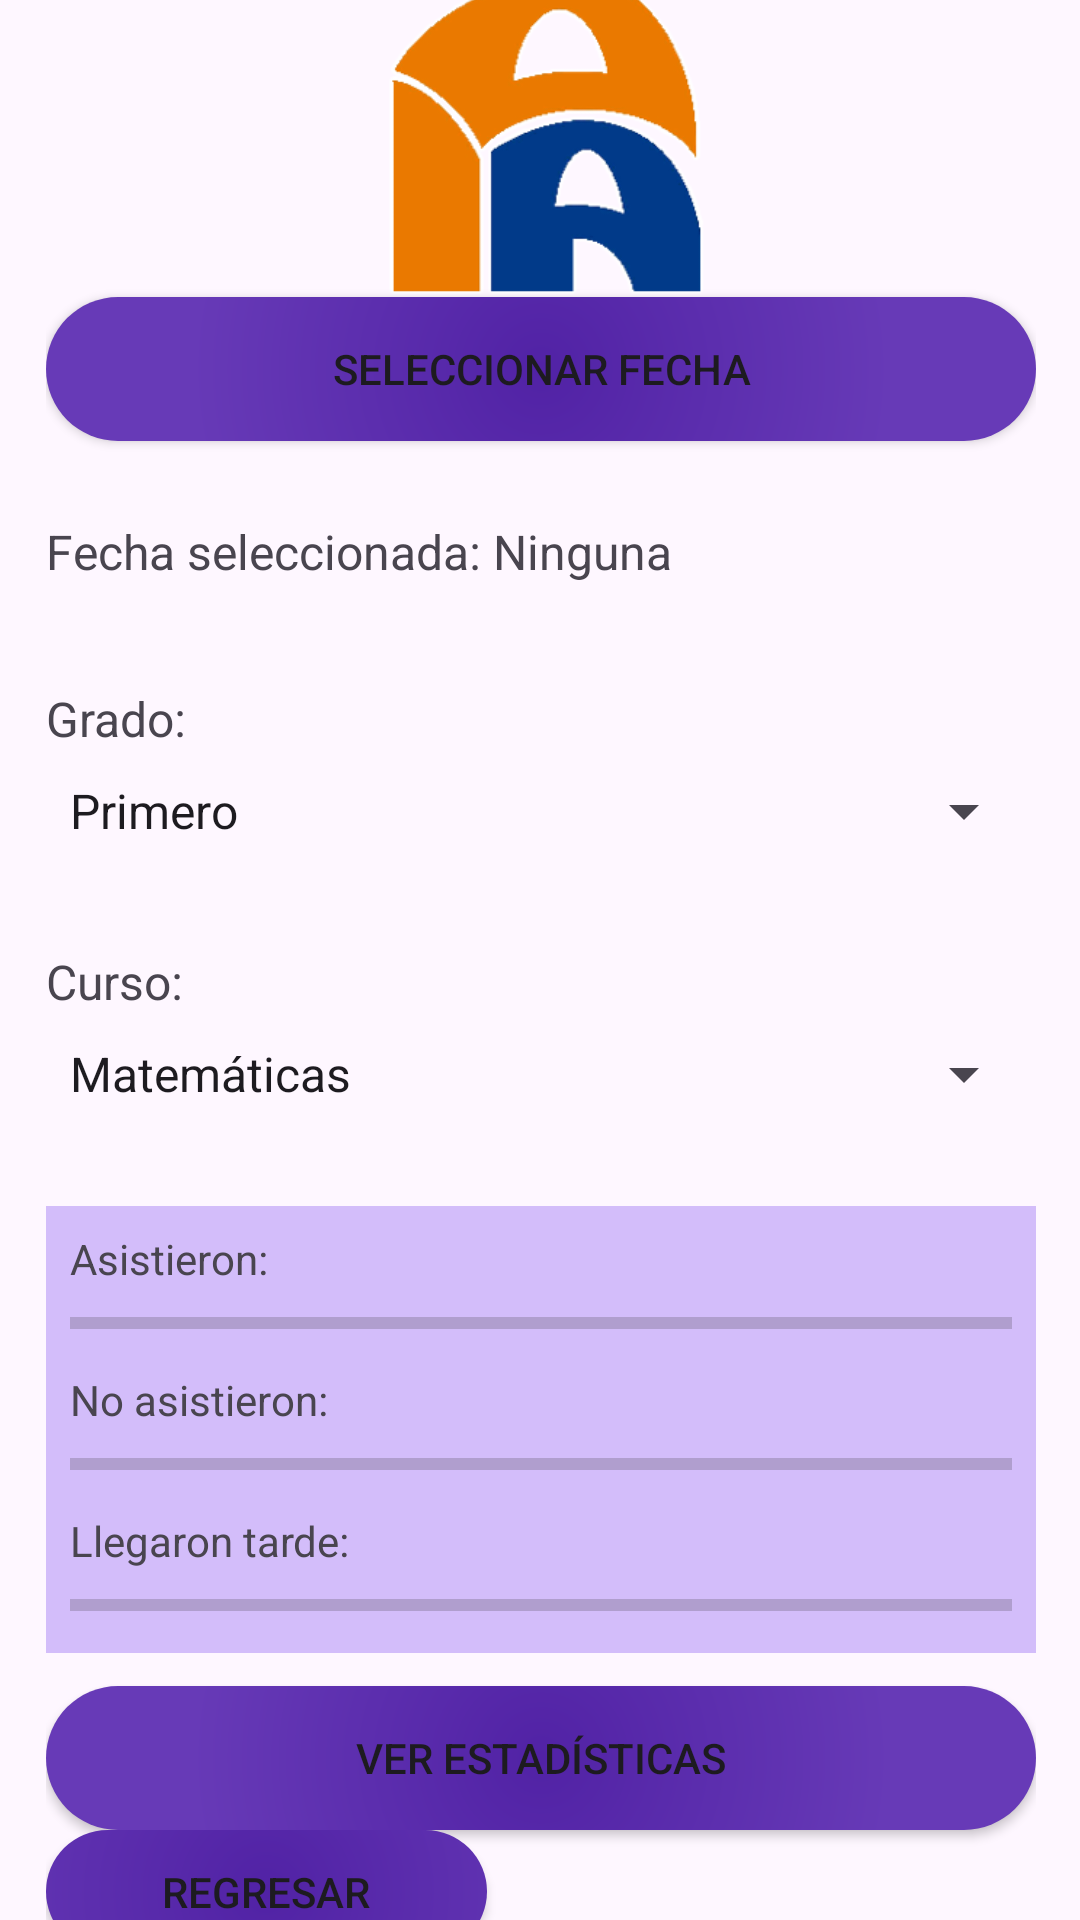

The Android layout XML behind this screen, and the referenced resources:
<!-- AndroidManifest.xml: application theme Theme.Ie_Palas_App -->
<!-- res/layout/activity_informe_asistencia_admin.xml -->
<?xml version="1.0" encoding="utf-8"?>
<androidx.constraintlayout.widget.ConstraintLayout xmlns:android="http://schemas.android.com/apk/res/android"
    xmlns:app="http://schemas.android.com/apk/res-auto"
    xmlns:tools="http://schemas.android.com/tools"
    android:id="@+id/main"
    android:layout_width="match_parent"
    android:layout_height="match_parent"
    tools:context=".vistas.InformeAsistencia_admin">

    <ImageView
        android:id="@+id/imageView34"
        android:layout_width="450dp"
        android:layout_height="787dp"
        app:layout_constraintBottom_toBottomOf="parent"
        app:layout_constraintEnd_toEndOf="parent"
        app:layout_constraintStart_toStartOf="parent"
        app:layout_constraintTop_toTopOf="parent"
        app:srcCompat="@drawable/anuncio_" />

    <LinearLayout
        android:id="@+id/linearLayout3"
        android:layout_width="362dp"
        android:layout_height="693dp"
        android:orientation="vertical"
        android:padding="16dp"
        app:layout_constraintBottom_toBottomOf="parent"
        app:layout_constraintEnd_toEndOf="parent"
        app:layout_constraintStart_toStartOf="parent"
        app:layout_constraintTop_toTopOf="parent">

        
        <ImageView
            android:id="@+id/imageView15"
            android:layout_width="334dp"
            android:layout_height="109dp"
            app:srcCompat="@drawable/escudo_palasatenea" />

        
        <Button
            android:id="@+id/btnSelectDate"
            android:layout_width="match_parent"
            android:layout_height="wrap_content"
            android:background="@drawable/gestioncu"
            android:text="Seleccionar Fecha"
            app:backgroundTint="@null" />

        <Space
            android:layout_width="match_parent"
            android:layout_height="18dp" />

        
        <TextView
            android:id="@+id/tvSelectedDate"
            android:layout_width="match_parent"
            android:layout_height="wrap_content"
            android:paddingTop="8dp"
            android:text="Fecha seleccionada: Ninguna"
            android:textSize="16sp" />

        <Space
            android:layout_width="match_parent"
            android:layout_height="18dp" />

        
        <TextView
            android:layout_width="wrap_content"
            android:layout_height="wrap_content"
            android:layout_marginTop="16dp"
            android:text="Grado:"
            android:textSize="16sp" />

        
        <Spinner
            android:id="@+id/spinnerGrades"
            android:layout_width="match_parent"
            android:layout_height="wrap_content"
            android:layout_marginTop="8dp"
            android:entries="@array/grados_array" />

        <Space
            android:layout_width="match_parent"
            android:layout_height="18dp" />

        
        <TextView
            android:layout_width="wrap_content"
            android:layout_height="wrap_content"
            android:layout_marginTop="16dp"
            android:text="Curso:"
            android:textSize="16sp" />

        
        <Spinner
            android:id="@+id/spinnerCourses"
            android:layout_width="match_parent"
            android:layout_height="wrap_content"
            android:layout_marginTop="8dp"
            android:entries="@array/listaCursos" />

        <Space
            android:layout_width="match_parent"
            android:layout_height="16dp" />

        
        <LinearLayout
            android:layout_width="match_parent"
            android:layout_height="wrap_content"
            android:layout_marginTop="16dp"
            android:background="@android:color/darker_gray"
            android:backgroundTint="#D3BDFA"
            android:orientation="vertical"
            android:padding="8dp">

            
            <TextView
                android:layout_width="wrap_content"
                android:layout_height="wrap_content"
                android:paddingBottom="4dp"
                android:text="Asistieron:" />

            <ProgressBar
                android:id="@+id/progressBarAsistieron"
                style="?android:attr/progressBarStyleHorizontal"
                android:layout_width="match_parent"
                android:layout_height="wrap_content"
                android:max="100"
                android:progress="0" />

            
            <TextView
                android:layout_width="wrap_content"
                android:layout_height="wrap_content"
                android:paddingTop="8dp"
                android:paddingBottom="4dp"
                android:text="No asistieron:" />

            <ProgressBar
                android:id="@+id/progressBarNoAsistieron"
                style="?android:attr/progressBarStyleHorizontal"
                android:layout_width="match_parent"
                android:layout_height="wrap_content"
                android:max="100"
                android:progress="0" />

            
            <TextView
                android:layout_width="wrap_content"
                android:layout_height="wrap_content"
                android:paddingTop="8dp"
                android:paddingBottom="4dp"
                android:text="Llegaron tarde:" />

            <ProgressBar
                android:id="@+id/progressBarLlegaronTarde"
                style="?android:attr/progressBarStyleHorizontal"
                android:layout_width="match_parent"
                android:layout_height="wrap_content"
                android:max="100"
                android:progress="0" />
        </LinearLayout>

        <Space
            android:layout_width="match_parent"
            android:layout_height="11dp" />

        <Button
            android:id="@+id/btnVerEstadisticas"
            android:layout_width="match_parent"
            android:layout_height="wrap_content"
            android:background="@drawable/gestioncu"
            android:text="Ver Estadísticas"
            app:backgroundTint="@null" />

        <Button
            android:id="@+id/button6"
            android:layout_width="147dp"
            android:layout_height="wrap_content"
            android:background="@drawable/gestioncu"
            android:onClick="RegresarPaginaAnterior"
            android:text="Regresar"
            app:backgroundTint="@null" />
    </LinearLayout>

</androidx.constraintlayout.widget.ConstraintLayout>
<!-- resources referenced by this layout -->
<resources>
  <string-array name="grados_array">
          <item>Primero</item>
          <item>Segundo</item>
          <item>Tercero</item>
          <item>Cuarto</item>
          <item>Quinto</item>
          <item>Sexto</item>
      </string-array>
  <string-array name="listaCursos">
          <item>Matemáticas</item>
          <item>Deportes</item>
          <item>Letras</item>
          <item>Ciencias</item>
          <item>Inglés</item>
      </string-array>
  <!-- drawable escudo_palasatenea: png bitmap (drawable, 18235 bytes) -->
  <!-- drawable gestioncu (drawable) -->
  <?xml version="1.0" encoding="utf-8"?>
  <layer-list xmlns:android="http://schemas.android.com/apk/res/android">
      <item>
          <shape android:shape="rectangle">
              <gradient
                  android:type="radial"
                  android:startColor="#5122A5"
                  android:centerColor="#673AB7"
                  android:endColor="#673AB7"
                  android:gradientRadius="700"/>
              <corners android:radius="55dp" />
          </shape>
      </item>
  </layer-list>
  <style name="Theme.Ie_Palas_App" parent="Base.Theme.Ie_Palas_App" />
  <style name="Base.Theme.Ie_Palas_App" parent="Theme.Material3.DayNight.NoActionBar">
          
          
      </style>
</resources>
